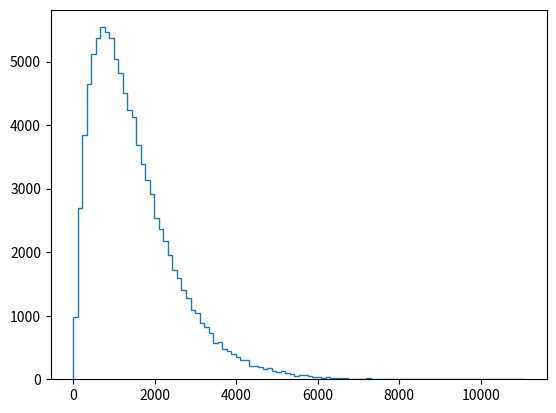

The script that saved this image: (Note: this script raises an exception after producing the figure.)
import numpy as np
import matplotlib.pyplot as plt

def successive_poisson(tau1, tau2, size=1):
    """Compute time for arrival of 2 successive Poisson processes."""
    # Draw samples out of first exponential distribution: t1
    t1 = np.random.exponential(tau1, size)

    # Draw samples out of second exponential distribution: t2
    t2 = np.random.exponential(tau2, size)

    return t1 + t2

def ecdf(data):
    """Compute ECDF for a one-dimensional array of measurements."""
    # Number of data points: n
    n = len(data)

    # x-data for the ECDF: x
    x = np.sort(data)

    # y-data for the ECDF: y
    y = np.arange(1, n + 1) / n

    return x, y

# Draw samples of waiting times: waiting_times
waiting_times = successive_poisson(764,715,100000)

# Make the histogram
plt.hist(waiting_times, histtype='step', bins=100, normed=True)


# Label axes
_ = plt.xlabel('Waiting Time')
_ = plt.ylabel('Quantity')


# Show the plot
plt.show()

# Seed random number generator
np.random.seed(42)

nohitter_times = [ 843, 1613, 1101,  215,  684,  814,  278,  324,  161,  219,  545,
        715,  966,  624,   29,  450,  107,   20,   91, 1325,  124, 1468,
        104, 1309,  429,   62, 1878, 1104,  123,  251,   93,  188,  983,
        166,   96,  702,   23,  524,   26,  299,   59,   39,   12,    2,
        308, 1114,  813,  887,  645, 2088,   42, 2090,   11,  886, 1665,
       1084, 2900, 2432,  750, 4021, 1070, 1765, 1322,   26,  548, 1525,
         77, 2181, 2752,  127, 2147,  211,   41, 1575,  151,  479,  697,
        557, 2267,  542,  392,   73,  603,  233,  255,  528,  397, 1529,
       1023, 1194,  462,  583,   37,  943,  996,  480, 1497,  717,  224,
        219, 1531,  498,   44,  288,  267,  600,   52,  269, 1086,  386,
        176, 2199,  216,   54,  675, 1243,  463,  650,  171,  327,  110,
        774,  509,    8,  197,  136,   12, 1124,   64,  380,  811,  232,
        192,  731,  715,  226,  605,  539, 1491,  323,  240,  179,  702,
        156,   82, 1397,  354,  778,  603, 1001,  385,  986,  203,  149,
        576,  445,  180, 1403,  252,  675, 1351, 2983, 1568,   45,  899,
       3260, 1025,   31,  100, 2055, 4043,   79,  238, 3931, 2351,  595,
        110,  215,    0,  563,  206,  660,  242,  577,  179,  157,  192,
        192, 1848,  792, 1693,   55,  388,  225, 1134, 1172, 1555,   31,
       1582, 1044,  378, 1687, 2915,  280,  765, 2819,  511, 1521,  745,
       2491,  580, 2072, 6450,  578,  745, 1075, 1103, 1549, 1520,  138,
       1202,  296,  277,  351,  391,  950,  459,   62, 1056, 1128,  139,
        420,   87,   71,  814,  603, 1349,  162, 1027,  783,  326,  101,
        876,  381,  905,  156,  419,  239,  119,  129,  467]

# Compute mean no-hitter time: tau
tau = np.mean(nohitter_times)

# Draw out of an exponential distribution with parameter tau: inter_nohitter_time
inter_nohitter_time = np.random.exponential(tau, 100000)

# Plot the PDF and label axes
_ = plt.hist(inter_nohitter_time,
             bins=50, normed=True, histtype='step' )
_ = plt.xlabel('Games between no-hitters')
_ = plt.ylabel('PDF')

# Show the plot
plt.show()

# Create an ECDF from real data: x, y
x, y = ecdf(nohitter_times)

# Create a CDF from theoretical samples: x_theor, y_theor
x_theor, y_theor = ecdf(inter_nohitter_time)

# Overlay the plots
plt.plot(x_theor, y_theor)
plt.plot(x, y, marker='.', linestyle='none')

# Margins and axis labels
plt.margins(0.02) #2%
plt.xlabel('Games between no-hitters')
plt.ylabel('CDF')

# Show the plot
plt.show()

# Plot the theoretical CDFs
plt.plot(x_theor, y_theor)
plt.plot(x, y, marker='.', linestyle='none')
plt.margins(0.02)
plt.xlabel('Games between no-hitters')
plt.ylabel('CDF')

# Take samples with half tau: samples_half
samples_half = np.random.exponential(tau/2,10000)

# Take samples with double tau: samples_double
samples_double = np.random.exponential(tau*2,10000)

# Generate CDFs from these samples
x_half, y_half = ecdf(samples_half)
x_double, y_double = ecdf(samples_double)

# Plot these CDFs as lines
_ = plt.plot(x_half, y_half)
_ = plt.plot(x_double, y_double)

# Show the plot
plt.show()